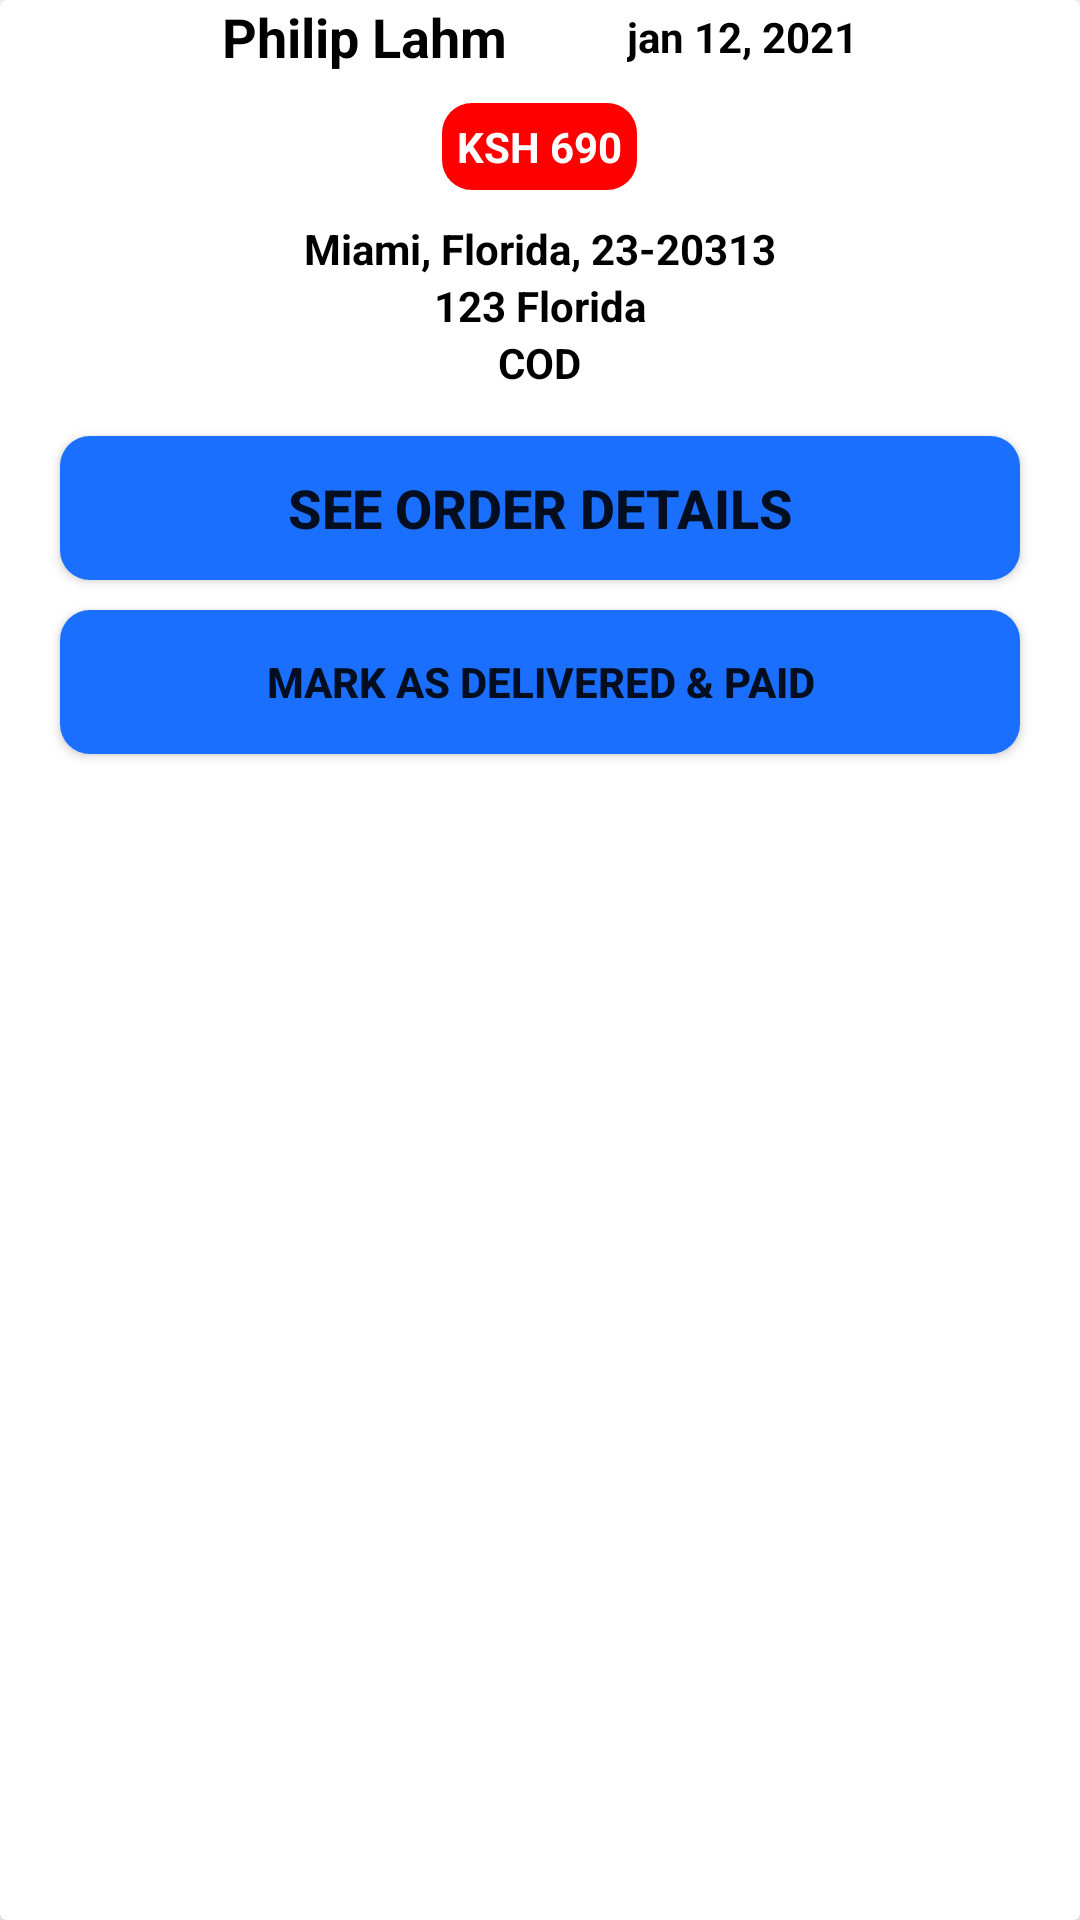

Produce the Android XML layout that renders to this screen, including the resource entries it uses.
<!-- AndroidManifest.xml: application theme Theme.ECommerceApp -->
<!-- res/layout/order_list_layout.xml -->
<?xml version="1.0" encoding="utf-8"?>
<androidx.cardview.widget.CardView xmlns:android="http://schemas.android.com/apk/res/android"
    android:layout_width="match_parent"
    xmlns:app="http://schemas.android.com/apk/res-auto"
    app:cardElevation="10dp"
    android:elevation="10dp"
    android:layout_margin="10dp"
    android:orientation="vertical"
    android:layout_height="wrap_content">

    <LinearLayout
        android:layout_width="match_parent"
        android:layout_height="wrap_content"
        android:orientation="vertical">

        <LinearLayout
            android:layout_width="match_parent"
            android:layout_height="wrap_content"
            android:orientation="horizontal"
            android:paddingBottom="10dp"
            android:layout_gravity="center_horizontal"
            android:gravity="center">

            <TextView
                android:id="@+id/firstandlastnames"
                android:layout_width="wrap_content"
                android:layout_height="wrap_content"
                android:text="Philip Lahm"
                android:textSize="18sp"
                android:textStyle="bold"
                android:layout_gravity="center"
                android:layout_marginEnd="20dp"
                android:gravity="center"
                android:textColor="#000"/>

            <TextView
                android:id="@+id/orderDate"
                android:layout_width="wrap_content"
                android:layout_height="wrap_content"
                android:text="jan 12, 2021"
                android:layout_marginStart="20dp"
                android:textStyle="bold"
                android:layout_gravity="center"
                android:gravity="center"
                android:textColor="#000"/>

        </LinearLayout>


        <TextView
            android:id="@+id/amount"
            android:layout_width="wrap_content"
            android:layout_height="wrap_content"
            android:text="KSH 690"
            android:background="@drawable/buttons3"
            android:textStyle="bold"
            android:layout_gravity="center"
            android:gravity="center"
            android:padding="5dp"
            android:textColor="#fff"/>


        <TextView
            android:id="@+id/postalCode"
            android:layout_width="wrap_content"
            android:layout_height="wrap_content"
            android:text="Miami, Florida, 23-20313"
            android:textStyle="bold"
            android:paddingTop="10dp"
            android:layout_gravity="center"
            android:gravity="center"
            android:textColor="#000"/>

        <TextView
            android:id="@+id/streetAddress"
            android:layout_width="wrap_content"
            android:layout_height="wrap_content"
            android:text="123 Florida"
            android:textStyle="bold"
            android:layout_gravity="center"
            android:gravity="center"
            android:textColor="#000"/>

        <TextView
            android:id="@+id/paymentMtd"
            android:layout_width="wrap_content"
            android:layout_height="wrap_content"
            android:text="COD"
            android:paddingBottom="15dp"
            android:textStyle="bold"
            android:layout_gravity="center"
            android:gravity="center"
            android:textColor="#000"/>

        <Button
            android:id="@+id/showOrderDetails"
            android:layout_width="match_parent"
            android:layout_height="wrap_content"
            android:layout_marginStart="20dp"
            android:layout_marginEnd="20dp"
            android:textSize="18dp"
            android:textStyle="bold"
            android:text="SEE ORDER DETAILS"
            android:background="@drawable/buttons2"
            android:layout_marginBottom="10dp"/>

        <Button
            android:id="@+id/markAsDelivered"
            android:layout_width="match_parent"
            android:layout_height="wrap_content"
            android:layout_marginStart="20dp"
            android:layout_marginEnd="20dp"
            android:textStyle="bold"
            android:text="Mark as delivered &#38; paid"
            android:background="@drawable/buttons2"
            android:layout_marginBottom="10dp"/>

    </LinearLayout>




</androidx.cardview.widget.CardView>
<!-- resources referenced by this layout -->
<resources>
  <!-- drawable buttons2 (drawable) -->
  <?xml version="1.0" encoding="utf-8"?>
  <shape xmlns:android="http://schemas.android.com/apk/res/android">
  
      <solid
          android:color="#1B6FFF"
          ></solid>
      <corners
          android:radius="10dp"
          ></corners>
  
  </shape>
  <!-- drawable buttons3 (drawable) -->
  <?xml version="1.0" encoding="utf-8"?>
  <shape xmlns:android="http://schemas.android.com/apk/res/android">
  
      <solid
          android:color="#ff0000"
          ></solid>
      <corners
          android:radius="10dp"
          ></corners>
  
  </shape>
  <style name="Theme.ECommerceApp" parent="Theme.MaterialComponents.Light.NoActionBar">
          
          <item name="colorPrimary">@color/purple_500</item>
          <item name="colorPrimaryVariant">@color/purple_700</item>
          <item name="colorOnPrimary">@color/white</item>
          
          <item name="colorSecondary">@color/teal_200</item>
          <item name="colorSecondaryVariant">@color/teal_700</item>
          <item name="colorOnSecondary">@color/black</item>
          
          <item name="android:statusBarColor" tools:targetApi="l">?attr/colorPrimaryVariant</item>
          
      </style>
  <color name="purple_500">#FF6200EE</color>
  <color name="purple_700">#FF3700B3</color>
  <color name="white">#FFFFFFFF</color>
  <color name="teal_200">#FF03DAC5</color>
  <color name="teal_700">#FF018786</color>
  <color name="black">#FF000000</color>
</resources>
